Photos from the image-classification dataset "dataset" in the GitHub repository CXLDILEI/deviceNet. Its 4 classes are: fire hydrant pump start button, fire telephone, heat fire detector, smoke fire detector.

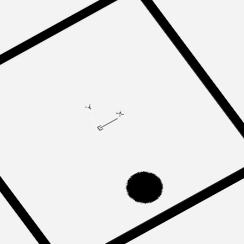
Label: heat fire detector

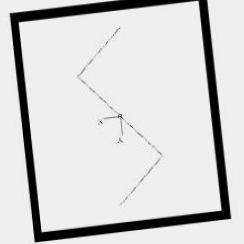
Label: smoke fire detector

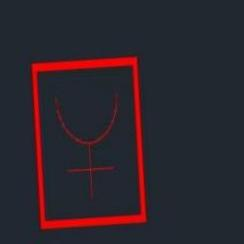
Label: fire hydrant pump start button

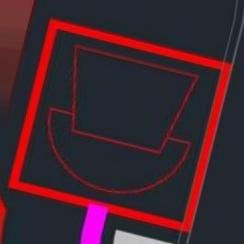
Label: fire telephone

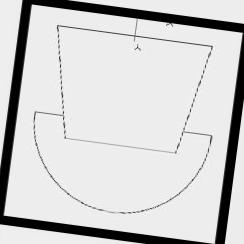
Label: fire telephone

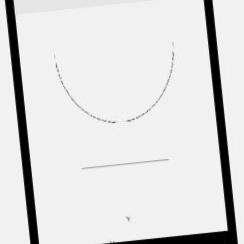
Label: fire hydrant pump start button
